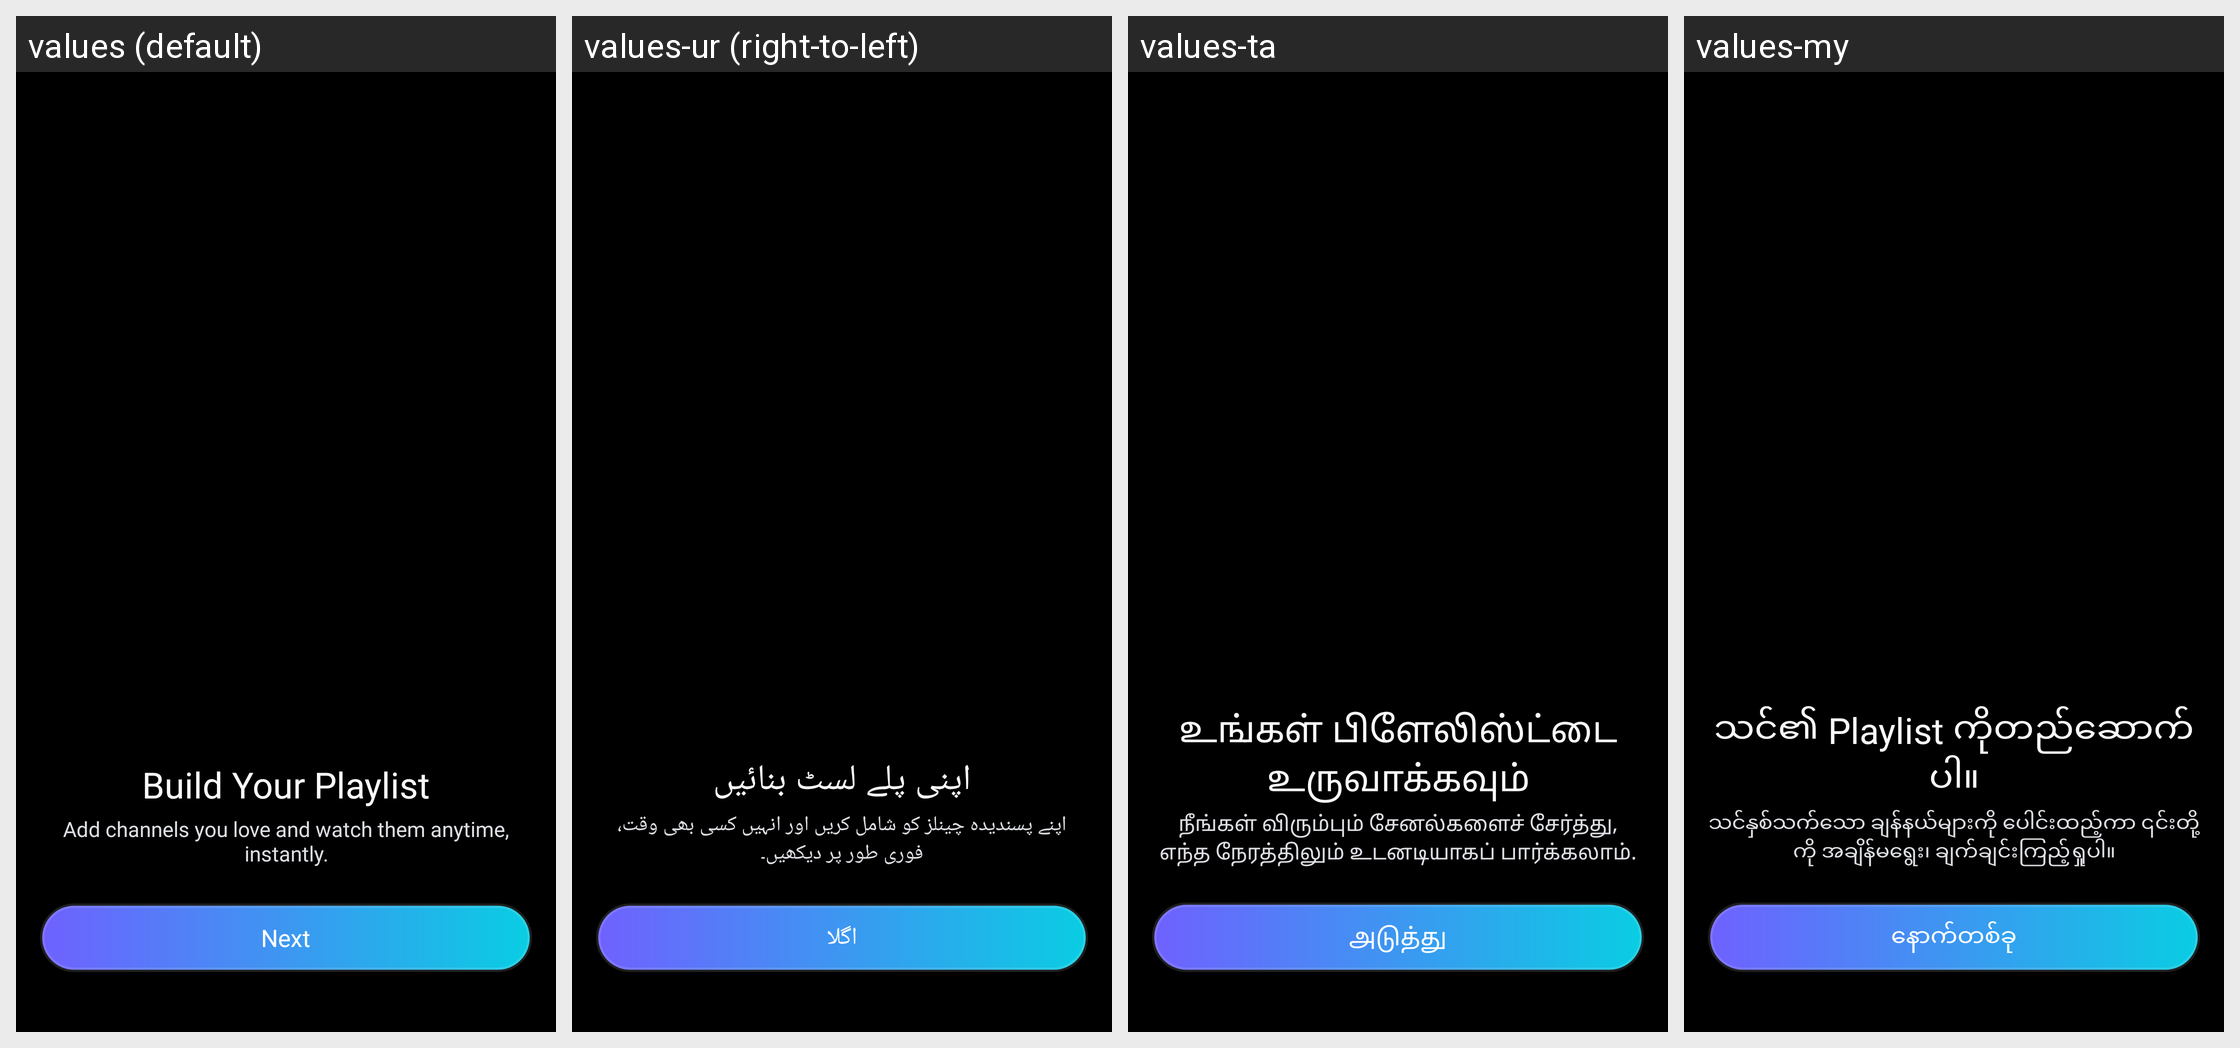

For this localized Android screen grid, give each drawn string resource with its value in every locale shown.
Android screen res/layout/fragment_on_boarding_detail.xml rendered under 4 locales, left to right: values (default), values-ur (right-to-left), values-ta, values-my. Device: Nexus 5 (rendered at 1080×1920; each locale shown at half size, 540×960, under a caption strip naming it); theme Theme.BaseApp.
Other locales in the repository, not shown: values-af, values-am, values-ar, values-az, values-be, values-bn, values-bn-rBD, values-ca, values-ceb, values-cs, values-da, values-de, values-el, values-es, values-es-rES, values-es-rUS, values-et, values-fa, values-fi, values-fr, values-fr-rCA, values-ga, values-gl, values-gu, values-ha, values-hi, values-hr, values-hu, values-ig, values-in, values-it, values-ja, values-jv, values-kk, values-km, values-kn, values-ko, values-ml, values-mr, values-ms, values-ne, values-nl, values-no, values-pa, values-pl, values-ps, values-pt, values-pt-rBR, values-ro, values-ru, values-sd, values-si, values-sk, values-sl, values-sr, values-su, values-sv, values-te, values-tg, values-th, values-tl, values-tr, values-uk, values-uz, values-vi, values-yo, values-zh, values-zh-rCN, values-zh-rHK, values-zh-rTW.
Strings drawn on this screen, with the default value and each locale's value (text and hints the layout hard-codes, and strings that could not be matched under every locale, appear in the picture but are not listed):

title_onb_2
  values: Build Your Playlist
  values-ur: اپنی پلے لسٹ بنائیں
  values-ta: உங்கள் பிளேலிஸ்ட்டை உருவாக்கவும்
  values-my: သင်၏ Playlist ကိုတည်ဆောက်ပါ။

content_onb_2
  values: Add channels you love and watch them anytime, instantly.
  values-ur: اپنے پسندیدہ چینلز کو شامل کریں اور انہیں کسی بھی وقت، فوری طور پر دیکھیں۔
  values-ta: நீங்கள் விரும்பும் சேனல்களைச் சேர்த்து, எந்த நேரத்திலும் உடனடியாகப் பார்க்கலாம்.
  values-my: သင်နှစ်သက်သော ချန်နယ်များကို ပေါင်းထည့်ကာ ၎င်းတို့ကို အချိန်မရွေး၊ ချက်ချင်းကြည့်ရှုပါ။

next
  values: Next
  values-ur: اگلا
  values-ta: அடுத்து
  values-my: နောက်တစ်ခု
